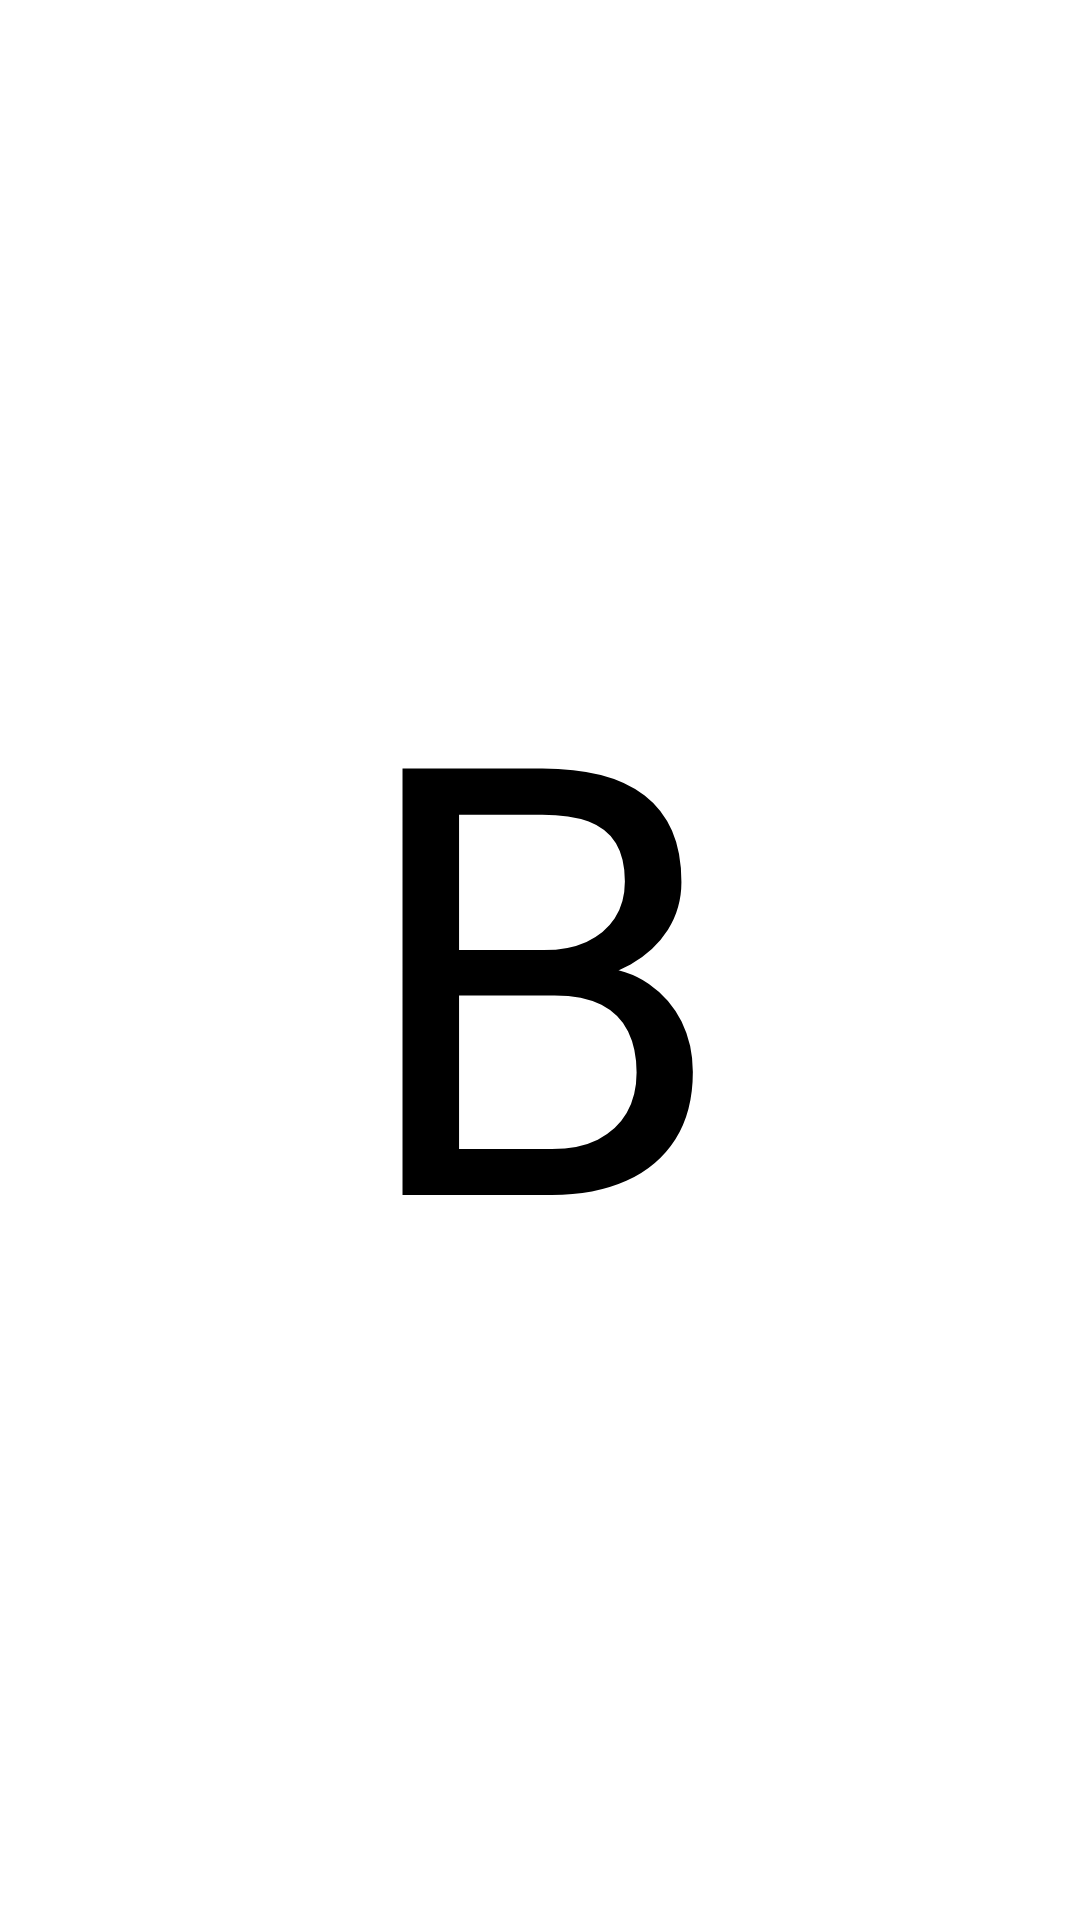

Layout XML and referenced resources for this Android screen:
<!-- AndroidManifest.xml: application theme Theme.JetpackNavDemo -->
<!-- res/layout/fragment_b.xml -->
<?xml version="1.0" encoding="utf-8"?>
<FrameLayout xmlns:android="http://schemas.android.com/apk/res/android"
    xmlns:tools="http://schemas.android.com/tools"
    android:layout_width="match_parent"
    android:layout_height="match_parent"
    tools:context=".BFragment">

    <TextView
        android:id="@+id/bText"
        android:layout_width="wrap_content"
        android:layout_height="wrap_content"
        android:textColor="@color/black"
        android:layout_gravity="center"
        android:text="B"
        android:textSize="200dp"/>

</FrameLayout>
<!-- resources referenced by this layout -->
<resources>
  <style name="Theme.JetpackNavDemo" parent="Theme.MaterialComponents.DayNight.DarkActionBar">
          
          <item name="colorPrimary">@color/purple_500</item>
          <item name="colorPrimaryVariant">@color/purple_700</item>
          <item name="colorOnPrimary">@color/white</item>
          
          <item name="colorSecondary">@color/teal_200</item>
          <item name="colorSecondaryVariant">@color/teal_700</item>
          <item name="colorOnSecondary">@color/black</item>
          
          <item name="android:statusBarColor" tools:targetApi="l">?attr/colorPrimaryVariant</item>
          
      </style>
  <!-- not gathered from this repository: default colours our renderer supplied (Android Studio template values) -->
  <color name="purple_500">#FF6200EE</color>
  <color name="purple_700">#FF3700B3</color>
  <color name="teal_200">#FF03DAC5</color>
  <color name="teal_700">#FF018786</color>
  <color name="black">#FF000000</color>
  <color name="white">#FFFFFFFF</color>
</resources>
